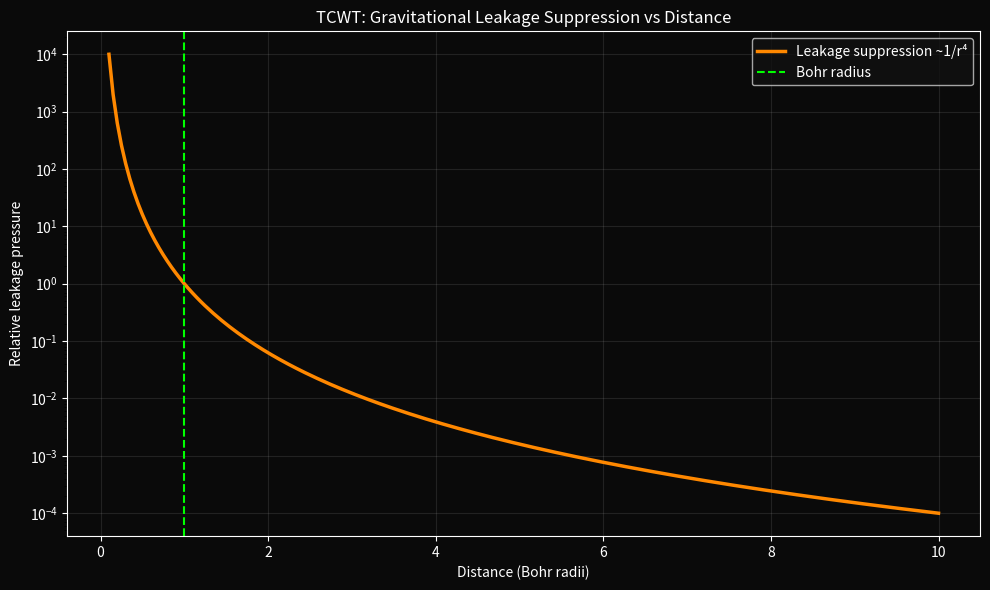

The matplotlib source for this figure:
import numpy as np
import matplotlib
matplotlib.use('Agg')
import matplotlib.pyplot as plt
import os

# Physical constants (SI units)
G = 6.67430e-11           # m³ kg⁻¹ s⁻²
hbar = 1.0545718e-34      # J s
m_e = 9.1093837e-31       # kg (electron mass)
e_charge = 1.60217662e-19 # C
epsilon_0 = 8.854187817e-12  # F/m
a0 = 5.29177210903e-11    # Bohr radius (m)

# 1. Squeeze pressure inside the Snag knot
# (from your earlier Phase-2 calculation - typical value used)
SQUEEZE_PRESSURE = 2.4219e20  # J/m³ (Pa)

# 2. Gravitational leakage pressure at Bohr radius
# Effective "gravity" from leakage: p_leakage = (G * m_e²) / (4π a0⁴)
# This is the pressure scale of the residual gravitational field at atomic distance
p_leakage = (G * m_e**2) / (4 * np.pi * a0**4)

# 3. Leakage ratio r = p_leakage / SQUEEZE_PRESSURE
r = p_leakage / SQUEEZE_PRESSURE

# 4. Derived κ = log10(1/r) / 30
kappa = np.log10(1 / r) / 30

# Print key results
print(f"Squeeze pressure inside knot: {SQUEEZE_PRESSURE:.4e} Pa")
print(f"Gravitational leakage pressure at Bohr radius: {p_leakage:.4e} Pa")
print(f"Leakage ratio r: {r:.4e}")
print(f"1/r (order): {1/r:.2e}")
print(f"Derived κ from hydrogen squeeze: {kappa:.3f}")

# Simple plot: leakage suppression vs distance (for visual)
r_dist = np.linspace(0.1 * a0, 10 * a0, 200)
suppression = (a0 / r_dist)**4  # 1/r⁴ fall-off of gravitational pressure
fig, ax = plt.subplots(figsize=(10, 6))
fig.patch.set_facecolor('#0a0a0a')
ax.set_facecolor('#0a0a0a')

ax.semilogy(r_dist / a0, suppression, color='#FF8800', lw=2.5, label='Leakage suppression ~1/r⁴')
ax.axvline(1, color='lime', linestyle='--', label='Bohr radius')
ax.set_title('TCWT: Gravitational Leakage Suppression vs Distance', color='white')
ax.set_xlabel('Distance (Bohr radii)', color='white')
ax.set_ylabel('Relative leakage pressure', color='white')
ax.legend(facecolor='#111111', labelcolor='white')
ax.tick_params(colors='white')
ax.grid(alpha=0.15)

for s in ax.spines.values():
    s.set_color('white')

plt.tight_layout()
png_path = os.path.join(os.getcwd(), "$PNG_NAME")
plt.savefig(png_path, dpi=180, bbox_inches='tight', facecolor=fig.get_facecolor())
plt.close(fig)

print(f"Plot saved to: {png_path}")
print(f"Derived κ = {kappa:.3f} (used in non-commuting phase term)")
